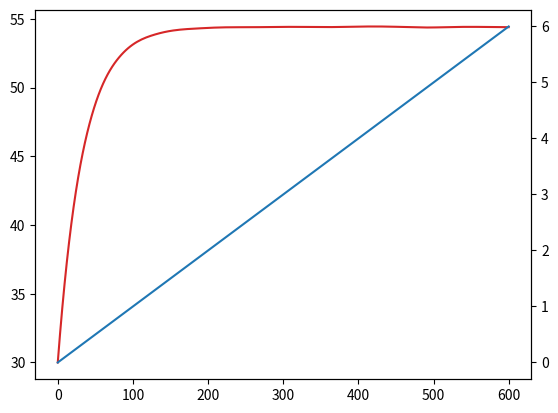

Generate this figure with matplotlib:
import numpy as np
import scipy.integrate
import matplotlib.pyplot as plt

BOX_VOLUME = 0.75*0.5*0.5  # in meters
BOX_SURFACE_AREA = 2*(0.5*0.75) + 2*(0.5*0.75) + 2*(0.5*0.5)
BOX_HEAT_TRANSFER = 3.4
HEAT_SOURCE_W = 200.0
FUME_PRODUCTION = 0.01  # m^3 of fume per second
START_TEMP = 30.0
START_FUMES = 0.0

AIR_SPECIFIC_HEAT = 1005.0
AIR_DENSITY = 1.225
BOX_AIR_MASS = AIR_DENSITY*BOX_VOLUME
T_AMBIENT = 25
RUNTIME = 60*10


def system_dynamics(t, y, u=0.0):
    """
    Simulates the thermal and toxic buildups over time as ODEs
    """
    ydot = np.array([0.0, 0.0])
    UA = (BOX_SURFACE_AREA*BOX_HEAT_TRANSFER)
    mCp = (AIR_SPECIFIC_HEAT*BOX_AIR_MASS)

    ydot[0] = UA/mCp*(T_AMBIENT - y[0]) + HEAT_SOURCE_W/mCp + u*((T_AMBIENT - y[0])/(BOX_VOLUME*mCp))
    ydot[1] = FUME_PRODUCTION - u*y[1]/BOX_VOLUME
    return ydot

def controller_dynamics(t, y, T_target):
    """
    Simulates the thermal and toxic buildup along with a lyapanov controller as ODEs
    """
    ydot = np.array([0.0, 0.0])
    UA = (BOX_SURFACE_AREA*BOX_HEAT_TRANSFER)
    mCp = (AIR_SPECIFIC_HEAT*BOX_AIR_MASS)
    k = 2

    Tb = (y[0] - T_target)
    u = (-UA/mCp * Tb**2.0 - 200*Tb/mCp - y[1]*FUME_PRODUCTION - k*(Tb**2.0 + y[1]**2))/(Tb**2.0/BOX_VOLUME/mCp - y[1]**2.0/BOX_VOLUME)
    if u < 0:
        u = 0

    ydot[0] = UA/mCp*(T_AMBIENT - y[0]) + HEAT_SOURCE_W/mCp + u*((T_AMBIENT - y[0])/(BOX_VOLUME*mCp))
    ydot[1] = FUME_PRODUCTION - u*y[1]/BOX_VOLUME
    return ydot

def plot_vals(t, y):
    fig, ax1 = plt.subplots()

    color = 'tab:red'
    ax1.plot(t, y[0,:], color=color)

    ax2 = ax1.twinx()  # instantiate a second axes that shares the same x-axis
    ax2.plot(t, y[1,:], color='tab:blue')

def no_control_sim():
    xs = np.linspace(0, RUNTIME, num=200)
    y0 = np.array([START_TEMP, START_FUMES])
    sol = scipy.integrate.solve_ivp(system_dynamics, [0, RUNTIME], y0, t_eval=xs)
    plot_vals(sol.t, sol.y)
    plt.show()

def constant_control_sim(uval):
    xs = np.linspace(0, RUNTIME, num=200)
    y0 = np.array([START_TEMP, START_FUMES])
    sol = scipy.integrate.solve_ivp(system_dynamics, [0, RUNTIME], y0, t_eval=xs, args=(uval,))
    plot_vals(sol.t, sol.y)
    plt.show()

def lyapanov_sim(T_target=40):
    xs = np.linspace(0, RUNTIME, num=200)
    print(xs)
    y0 = np.array([START_TEMP, START_FUMES])
    sol = scipy.integrate.odeint(controller_dynamics, y0, xs, args=(T_target,), tfirst=True)
    sol = np.swapaxes(sol, 0, 1)
    print(sol.shape)
    plot_vals(xs, sol)
    plt.show()

def main():
    #no_control_sim()
    constant_control_sim(0.0)
    #lyapanov_sim()


if __name__ == "__main__":
    main()